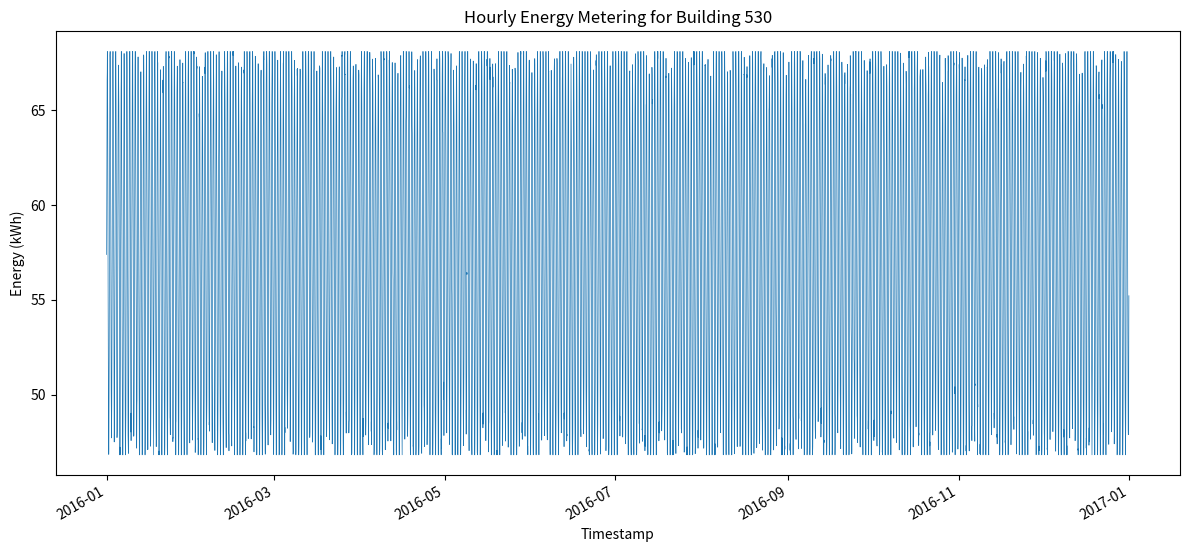

Generate this figure with matplotlib:
import os
import csv
import random
import math
import datetime
import matplotlib.pyplot as plt
import matplotlib.dates as mdates

def generate_data():
    # Parameters
    building_id = 530
    min_val = 46.82633434244459
    max_val = 68.09647756224756
    amplitude = (max_val - min_val) / 2.0
    offset = min_val + amplitude
    start_dt = datetime.datetime(2016, 1, 1, 0, 0)
    hours_in_year = 366 * 24  # 2016 is a leap year

    timestamps = []
    values = []

    for i in range(hours_in_year):
        current_dt = start_dt + datetime.timedelta(hours=i)
        timestamps.append(current_dt)

        hour_of_day = i % 24
        day_of_year = i // 24

        # Daily sinusoidal pattern
        daily = amplitude * math.sin(2 * math.pi * hour_of_day / 24.0)

        # Weekly pattern (smaller amplitude)
        weekly = 0.1 * amplitude * math.sin(2 * math.pi * day_of_year / 7.0)

        # Random noise
        noise = random.gauss(0, 0.5)

        value = offset + daily + weekly + noise
        # Clip to bounds
        if value < min_val:
            value = min_val
        elif value > max_val:
            value = max_val

        values.append(value)

    return timestamps, values

def save_csv(timestamps, values, building_id):
    os.makedirs('generated_data', exist_ok=True)
    csv_path = os.path.join('generated_data', f'{building_id}.csv')
    with open(csv_path, 'w', newline='') as csvfile:
        writer = csv.writer(csvfile)
        writer.writerow(['timestamp', 'value'])
        for ts, val in zip(timestamps, values):
            writer.writerow([ts.strftime('%Y-%m-%dT%H:%M'), f'{val:.6f}'])

def plot_data(timestamps, values, building_id):
    os.makedirs('generated_plots', exist_ok=True)
    plt.figure(figsize=(12, 6))
    plt.plot_date(timestamps, values, '-', linewidth=0.5)
    plt.title(f'Hourly Energy Metering for Building {building_id}')
    plt.xlabel('Timestamp')
    plt.ylabel('Energy (kWh)')
    plt.tight_layout()
    # Format x-axis dates
    plt.gca().xaxis.set_major_locator(mdates.MonthLocator(interval=2))
    plt.gca().xaxis.set_major_formatter(mdates.DateFormatter('%Y-%m'))
    plt.gcf().autofmt_xdate()
    png_path = os.path.join('generated_plots', f'{building_id}.png')
    plt.savefig(png_path, dpi=150)
    plt.close()

def main():
    random.seed(42)
    timestamps, values = generate_data()
    building_id = 530
    save_csv(timestamps, values, building_id)
    plot_data(timestamps, values, building_id)

if __name__ == "__main__":
    main()
